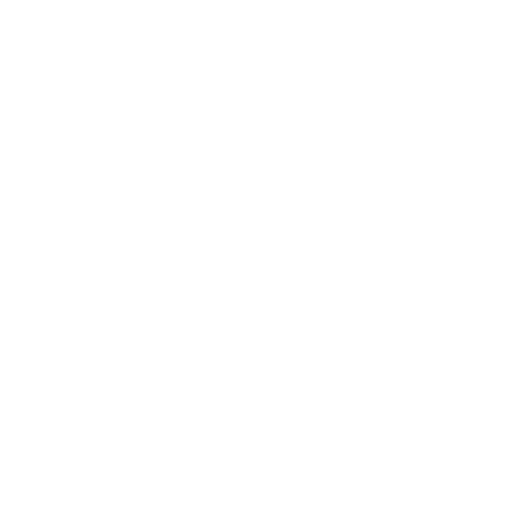
t = 0.00 s
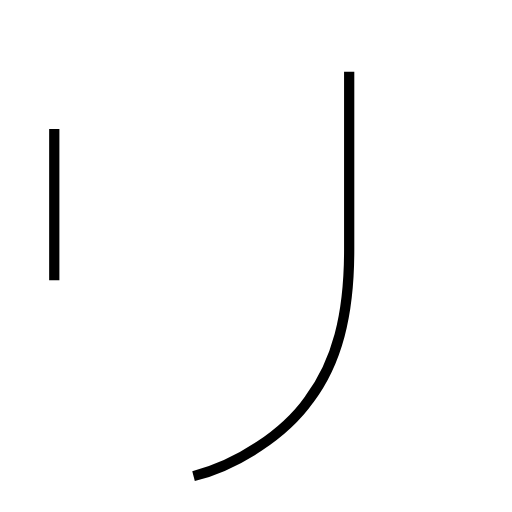
t = 1.84 s
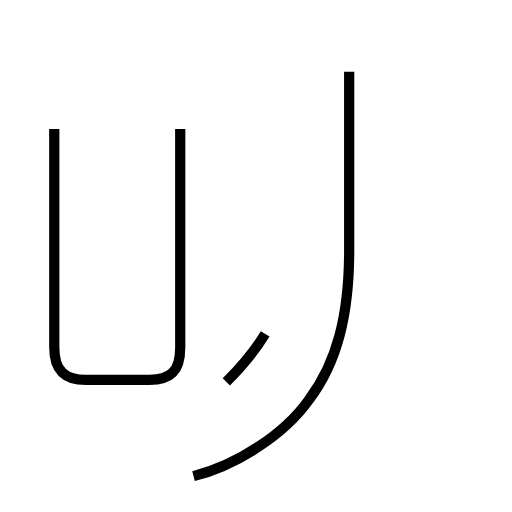
t = 3.35 s
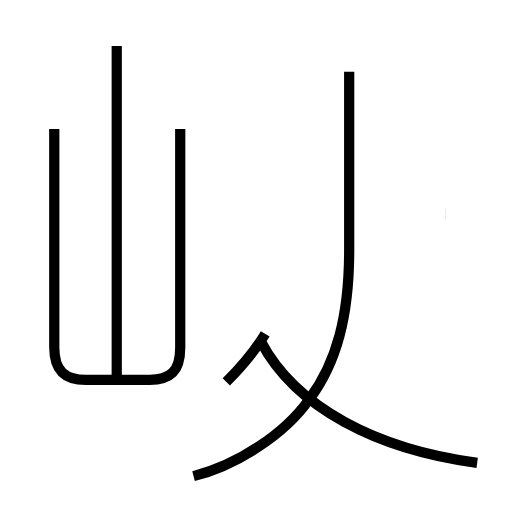
t = 5.09 s
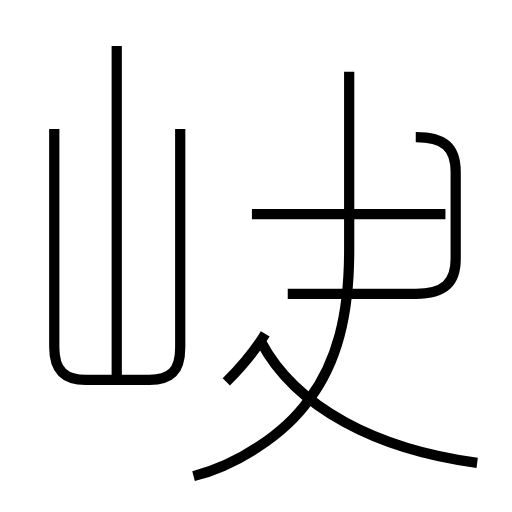
t = 6.64 s
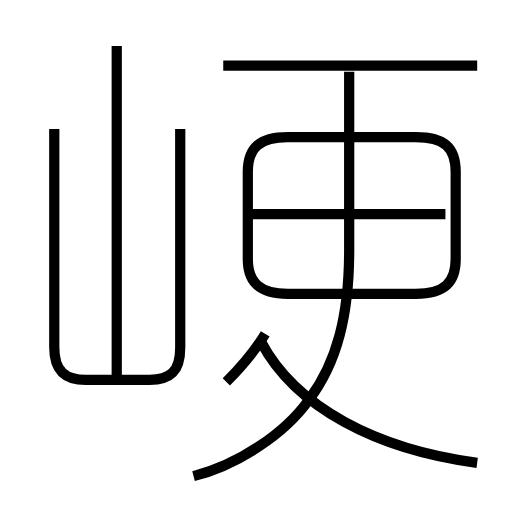
t = 8.37 s

The animated SVG that drew these frames (rendered in a browser with its animation timeline set to each time). Animation: 8 SMIL elements (animate=8); one cycle of 8.37 s.

<?xml version='1.0' encoding='utf-8'?>
<svg viewBox="0.0 -6.0 50.0 50.0" version="1.1" xmlns="http://www.w3.org/2000/svg"><rect x="-1000" y="-1000" width="2000" height="2000" stroke="white" fill="white" /><g style="fill:none;stroke:#000000;stroke-width:1"><path d="M 18.9 2.5 C 23.2 1.4 27.8 -1.6 30.2 -5.0 C 32.9 -8.6 34.1 -13.2 34.1 -19.6 L 34.1 -37.0 " transform="translate(0.0 38.0)" stroke-dasharray="46.59917285830058" stroke-dashoffset="46.59917285830058"><animate attributeName="stroke-dashoffset" from="46.59917285830058" to="0" dur="1.3979751857490172s" begin="0s" fill="freeze" /></path><path d="M 5.3 -31.4 L 5.3 -10.1 C 5.3 -7.7 6.4 -6.9 8.4 -6.9 L 14.6 -6.9 C 16.6 -6.9 17.6 -7.7 17.6 -10.1 L 17.6 -31.4 " transform="translate(0.0 38.0)" stroke-dasharray="59.05894992428025" stroke-dashoffset="59.05894992428025"><animate attributeName="stroke-dashoffset" from="59.05894992428025" to="0" dur="1.7717684977284074s" begin="1.3979751857490172s" fill="freeze" /></path><path d="M 22.1 -6.7 C 23.4 -8.0 25.0 -9.9 25.9 -11.4 " transform="translate(0.0 38.0)" stroke-dasharray="6.056552788363661" stroke-dashoffset="6.056552788363661"><animate attributeName="stroke-dashoffset" from="6.056552788363661" to="0" dur="0.18169658365090985s" begin="3.1697436834774244s" fill="freeze" /></path><path d="M 11.4 -6.8 L 11.4 -39.5 " transform="translate(0.0 38.0)" stroke-dasharray="32.7" stroke-dashoffset="32.7"><animate attributeName="stroke-dashoffset" from="32.7" to="0" dur="0.9810000000000001s" begin="3.3514402671283343s" fill="freeze" /></path><path d="M 46.6 1.2 C 36.8 -0.1 28.9 -4.2 25.5 -10.6 " transform="translate(0.0 38.0)" stroke-dasharray="25.077163430382456" stroke-dashoffset="25.077163430382456"><animate attributeName="stroke-dashoffset" from="25.077163430382456" to="0" dur="0.7523149029114736s" begin="4.332440267128335s" fill="freeze" /></path><path d="M 43.5 -23.1 L 24.6 -23.1 " transform="translate(0.0 38.0)" stroke-dasharray="18.9" stroke-dashoffset="18.9"><animate attributeName="stroke-dashoffset" from="18.9" to="0" dur="0.567s" begin="5.084755170039808s" fill="freeze" /></path><path d="M 28.1 -15.3 L 40.6 -15.3 C 43.4 -15.3 44.5 -16.4 44.5 -18.7 L 44.5 -27.2 C 44.5 -29.6 43.4 -30.6 40.6 -30.6 L 28.1 -30.6 C 25.4 -30.6 24.2 -29.6 24.2 -27.2 L 24.2 -18.7 C 24.2 -16.4 25.4 -15.3 28.1 -15.3 Z " transform="translate(0.0 38.0)" stroke-dasharray="65.9427725895885" stroke-dashoffset="65.9427725895885"><animate attributeName="stroke-dashoffset" from="65.9427725895885" to="0" dur="1.978283177687655s" begin="5.6517551700398085s" fill="freeze" /></path><path d="M 46.6 -37.6 L 21.8 -37.6" transform="translate(0.0 38.0)" stroke-dasharray="24.8" stroke-dashoffset="24.8"><animate attributeName="stroke-dashoffset" from="24.8" to="0" dur="0.744s" begin="7.630038347727464s" fill="freeze" /></path></g></svg>
